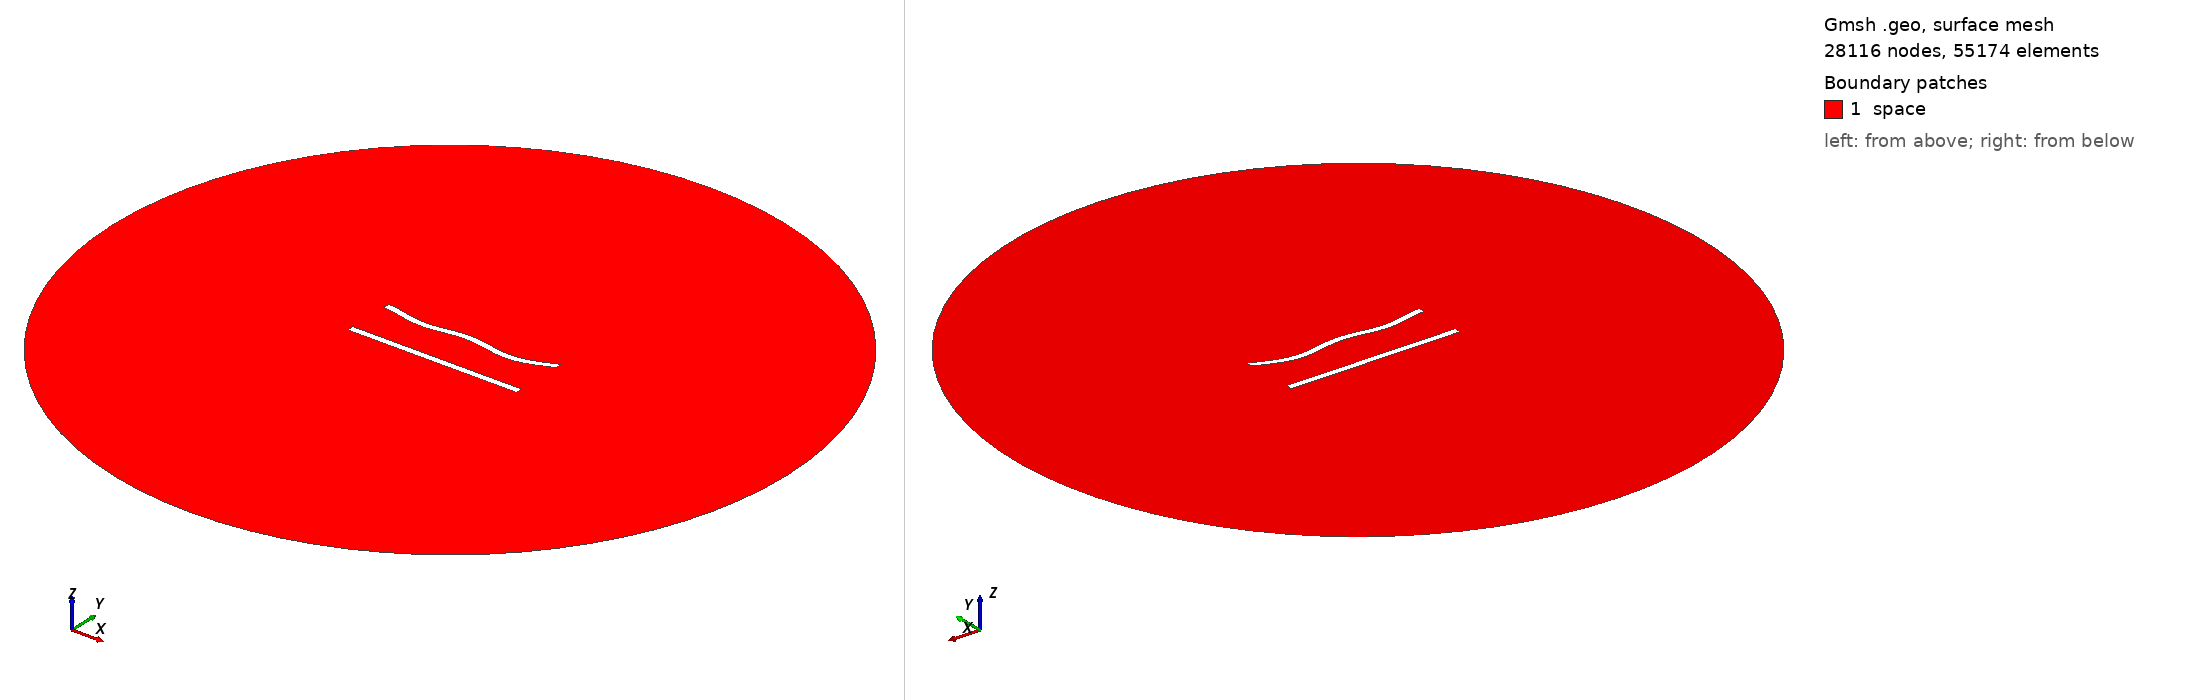

Gmsh geometry script, surface-meshed: 28116 nodes, 55174 surface elements. Boundary patches (legend numbers): 1 space. Left view from above one corner, right view from below the opposite corner. Legend entries are the model's physical surfaces. The drawing asked Gmsh for element sizes between 1% and 20% of the model's largest extent; the script's own settings can give other sizes.

=== 247.geo (drawn) ===
//---------------------------------------
// Geometry kernel
//---------------------------------------

SetFactory("OpenCASCADE");



//---------------------------------------
// Parameters of the geometry
//---------------------------------------

// Overetch of the upper plate
overetch = 0.0;

// Distance between the plates
distance = 27.5;

// Discretization over the x axis (for the deformation)
nx = 50; 

// Length of the plate
L = 100 - overetch; 

// Number of modes
n = 4; 

// 1st mode coefficient
coeff(1) = -1.5;
beta(1) = 0.596864 * 3.1415926535 / L;

// 2nd mode coefficient
coeff(2) = -1.5;
beta(2) = 1.49418 * 3.1415926535 / L;

// 3rd mode coefficient
coeff(3) = 0.0;
beta(3) = 2.50025 * 3.1415926535 / L;

// 4th mode coefficient
coeff(4) = -1.5;
beta(4) = 3.49999 * 3.1415926535 / L;



//---------------------------------------
// Upper plate (deformed rectangle)
//---------------------------------------

// Coordiantes of the upper plate
xmin = -50;
xmax = 50 - overetch;

// Height of the upper plate
yheight = 4 - 2 * overetch;

// Indexes of the points
UpperID[] = {};
LowerID[] = {};
LeftID[] = {};
RightID[] = {};

// Point index
p = 1;

// Horizontal edges
For i In {1:nx}
    x = xmin + (i-1)*(xmax - xmin)/(nx-1);

    y_bottom = distance / 2 + overetch;
    For j In {1:n}
        C = (Cosh(beta(j)*L) + Cos(beta(j)*L)) / (Sinh(beta(j)*L) + Sin(beta(j)*L));
        y_bottom  = y_bottom + coeff(j) * (Cosh(beta(j)*(x+50)) - Cos(beta(j)*(x+50)) - C * (Sinh(beta(j)*(x+50)) - Sin(beta(j)*(x+50))));
    EndFor

    y_top = y_bottom + yheight;

    Point(p) = {x, y_top, 0, 1.0};
    UpperID[i] = p;
    p = p + 1;

    Point(p) = {x, y_bottom, 0, 1.0};
    LowerID[i] = p;
    p = p + 1;
EndFor

// Create point lists
UpperPts[] = {}; LowerPts[] = {};
For i In {1:nx}
  UpperPts[] += {UpperID[i]};
  LowerPts[] += {LowerID[i]};
EndFor

// Build splines
Spline(1) = {UpperPts[]};
Spline(2) = {LowerPts[]};
Line(3) = {LowerPts[nx-1], UpperPts[nx-1]};
Line(4) = {LowerPts[0], UpperPts[0]};

// Build the plane surface
Curve Loop(1) = {2, 3, -1, -4};
Plane Surface(1) = {1};



//---------------------------------------
// Lower plate (rectangle)
//---------------------------------------

// Vertices
Point(1001) = {-50, -distance/2, 0, 1.0};
Point(1002) = { 50, -distance/2, 0, 1.0};
Point(1003) = { 50,  -distance/2 + 4, 0, 1.0};
Point(1004) = {-50,  -distance/2 + 4, 0, 1.0};

// Edges
Line(5) = {1001, 1002};
Line(6) = {1002, 1003};
Line(7) = {1003, 1004};
Line(8) = {1004, 1001};

// Plane surface
Line Loop(2) = {5, 6, 7, 8};
Plane Surface(2) = {2}; 



//---------------------------------------
// Outer (fictious) boundary
//---------------------------------------

// Points
Point(1005) = {0, 0, 0};       // Center
Point(1006) = {200, 0, 0};     // Start point
Point(1007) = {0, 200, 0};     // 90 degrees
Point(1008) = {-200, 0, 0};    // 180 degrees
Point(1009) = {0, -200, 0};    // 270 degrees

// Circle arcs (each needs start, center, end)
Circle(9) = {1006, 1005, 1007};
Circle(10) = {1007, 1005, 1008};
Circle(11) = {1008, 1005, 1009};
Circle(12) = {1009, 1005, 1006};

// Plane surface for the entire domain
Curve Loop(3) = {9, 10, 11, 12};
Surface(3) = {3};

// Subtract the plates from the whole domain to obtain the actual domain where we want to solve the equations
BooleanDifference{ Surface{3}; Delete; }{ Surface{1}; Surface{2}; Delete; }




//---------------------------------------
// Transfinite Lines/Curves
//---------------------------------------

// Set the number of points on the boundaries
r = 6;
d = 0.15;

// Plates
Transfinite Curve {1} = 50*r/4 Using Progression 1;
Transfinite Line {2} = 50*r Using Progression 1;
Transfinite Curve {3, 4} = 2*r Using Progression 1+d;
Transfinite Line {5} = 50*r/4 Using Progression 1;
Transfinite Line {7} = 50*r Using Progression 1;
Transfinite Line {6} = 2*r Using Progression 1-d;
Transfinite Line {8} = 2*r Using Progression 1+d;

// Outer boundary
Transfinite Line {9, 10, 11, 12} = 20 Using Progression 1;



//---------------------------------------
// Physical groups
//---------------------------------------                

// Physical curves (boundaries)
Physical Line("force_segment", 10) = {2};
Physical Line("upper_plate", 11) = {1, 3, 4};
Physical Line("lower_plate", 12) = {5, 6, 7, 8};
Physical Line("boundary", 20) = {9, 10, 11, 12};

// Physical Surfaces
Physical Surface("space", 30) = {3};



//---------------------------------------
// 6. Generate the Mesh
//---------------------------------------

// 2D mesh generation
Mesh 2;
